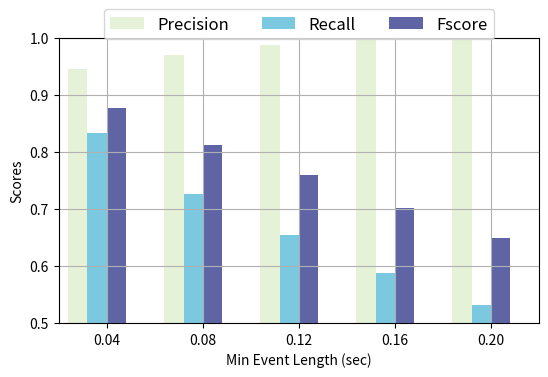

This figure's Python source:
import matplotlib.pyplot as plt
import numpy as np

# 3-fold result

# fig, ax = plt.subplots(figsize=(10,5))

## data
## data for single model as min event length
# fsco_list = [0.8408971029163333, 0.8880069334926667, 0.904271314196, 0.9027217107603334, 0.8972272312243333,]
# prec_list = [0.7597920788066667, 0.8549585675453333, 0.905149039347, 0.9251694693966667, 0.9357665057450001]
# reca_list = [0.9675000678143332, 0.9374250578766666, 0.9189314614256666, 0.903807824898, 0.886857718341]

## data for ensemble model as min event length
# fsco_list = [0.834993264701, 0.8840287196986667, 0.9146783144216667, 0.9164855979279999, 0.9126382942423333]
# prec_list = [0.7457638340893333, 0.8361832687336667, 0.9061117892186666, 0.9266288887596668, 0.9355848507669999]
# reca_list = [0.9799530599209999, 0.9548859140523334, 0.9349002164593333, 0.9236066034476668, 0.9113084321503333]

# # data for single model with gmm 60
# fsco_list = [0.8422998874216666, 0.842494106303, 0.8464997872616666, 0.8533636008496667]
# prec_list = [0.8586083358659998, 0.8659073616386667, 0.8647887427463333, 0.8784254461613333]
# reca_list = [0.8534060043933334, 0.8465187992213333, 0.8520366137709999, 0.856632357348]

# data for FFT test with 40ms frame
# fsco_list = [0.8393025465976667, 0.852420546518, 0.8553474096643333, 0.8824260679213333, 0.8829204716236667]
# prec_list = [0.760143830883, 0.7736697699046667, 0.779539660604, 0.8332901314913332, 0.8452795862850001]
# reca_list = [0.9649440298946667, 0.9727901917936667, 0.9651807860649999, 0.9502485729809999, 0.9408891096576667]

# # data for Tr: phan34, Te: Ins
# fsco_list = [0.7817633348006666, 0.7351652407303333, 0.6636983763163333, 0.5777212749719999, 0.5127612783750001]
# prec_list = [0.765271872556, 0.797160855291, 0.798909831381, 0.7781731575049999, 0.7519540438720002]
# reca_list = [0.86247851069, 0.7518487958483333, 0.6362279343386666, 0.518266760129, 0.43652308498733333]

# data for Tr: Ins, Te: Phan34
fsco_list = [0.8767975830783333, 0.812791849444, 0.7594863629740001, 0.7013701544696667, 0.6489547676873334]
prec_list = [0.944851705558, 0.9701578632853334, 0.9881169684526667, 0.996328289852, 0.995828695886]
reca_list = [0.83275551544, 0.7268243716696666, 0.6549747990343333, 0.5869887345873334, 0.5315787899136667]

# # data for d1 to d2
# fsco_list = [0.8602652337639999, 0.8217220084756667, 0.782658854267, 0.742052621409, 0.7102785714643334]
# prec_list = [0.976310264288, 0.9887888413106666, 0.9911416748933334, 0.992882642693, 0.9962438791783333]
# reca_list = [0.7848913512940001, 0.7230220361690001, 0.6710030554263332, 0.6205325740486667, 0.5830233442703333]

# data for d1 to d3
# fsco_list = [0.8480635740676666, 0.7861806117046667, 0.7371558148986667, 0.6845843324263333, 0.6308672433173333]
# prec_list = [0.9756534906893334, 0.9881797189286666, 0.989690100026, 0.9912403206083334, 0.9951376799133334]
# reca_list = [0.7658527449973334, 0.678358770798, 0.6191835695103333, 0.5552018321356668, 0.49330407075266663]

# # data for d2 to d3
# fsco_list = [0.8948605199883334, 0.888621102403, 0.8782293310863333, 0.864834670331, 0.8492673957210001]
# prec_list = [0.9363076728936667, 0.964701650606, 0.9835577531363334, 0.9904359313736667, 0.996520051294]
# reca_list = [0.8655623694736666, 0.8325038223156667, 0.803775971957, 0.7815257447376668, 0.7582194512163333]

# # data for d1+2 to d3
# fsco_list = [0.8937581230786668, 0.8605334144633333, 0.8240239466059999, 0.786567210889, 0.7521960327893332]
# prec_list = [0.9664593491029999, 0.9879386333569999, 0.9977542305270001, 0.9983331036163334, 0.9990330519603333]
# reca_list = [0.8398393576673334, 0.774929144417, 0.7222332074696668, 0.676200546435, 0.6358940387386666]

# # data for d3 to d1+2
# fsco_list = [0.9051332957113333, 0.898297164994, 0.8873584573623333, 0.8724277494463334, 0.8567111751223333]
# prec_list = [0.9372613796036666, 0.9652709993996665, 0.9842096014639999, 0.9906707181603333, 0.996669842401]
# reca_list = [0.8826692936476667, 0.8471386707209999, 0.8167977606876667, 0.791701064878, 0.767527347437]

# 
feat_pTime = [0.08, 0.12, 0.22, 0.46, 0.92 ]
index = np.arange(len(fsco_list))

# parameter
bar_width = 0.2
opacity = 0.7

# feat_pTime_bar = plt.bar(index-bar_width/2, feat_pTime, bar_width,
# 				alpha=opacity,
# 				color='#42B3D5',
# 				label='Feature Engneering Time')
# plt.xticks(index, ('2048', '4096', '9182', '16384', '32768'))
# plt.axis([-0.2,4.8,0,1])
# plt.xlabel('The number of FFT')
# plt.ylabel('Feature Engineering Time (ms)')

# bar graph
prec_bar = plt.bar(index, prec_list, bar_width,
			alpha=opacity,
			color='#DCEDC8',
			label='Precision')

reca_bar = plt.bar(index + bar_width, reca_list, bar_width,
			alpha=opacity,
			color='#42B3D5',
			label='Recall')

fsco_bar = plt.bar(index + bar_width * 2, fsco_list, bar_width,
			alpha=opacity,
			color='#1A237E',
			label='Fscore')

# labeling
plt.xlabel('Min Event Length (sec)')
plt.ylabel('Scores')
plt.axis([-0.2, 4.8, 0.5, 1])
plt.xticks(index + 1.5* bar_width, ('0.04', '0.08', '0.12', '0.16', '0.20'))
# plt.legend(['Precision', 'Recall', 'F-score'], loc='upper right')
# plt.legend(['Precision', 'Recall', 'F-score'], loc='upper right', ncol=1, prop={'size':12}, bbox_to_anchor=(1,1.3))
plt.legend(loc='upper center', ncol=3, prop={'size':12}, bbox_to_anchor=(0.5,1.13))
plt.tight_layout(pad=4)

plt.grid()
plt.show()